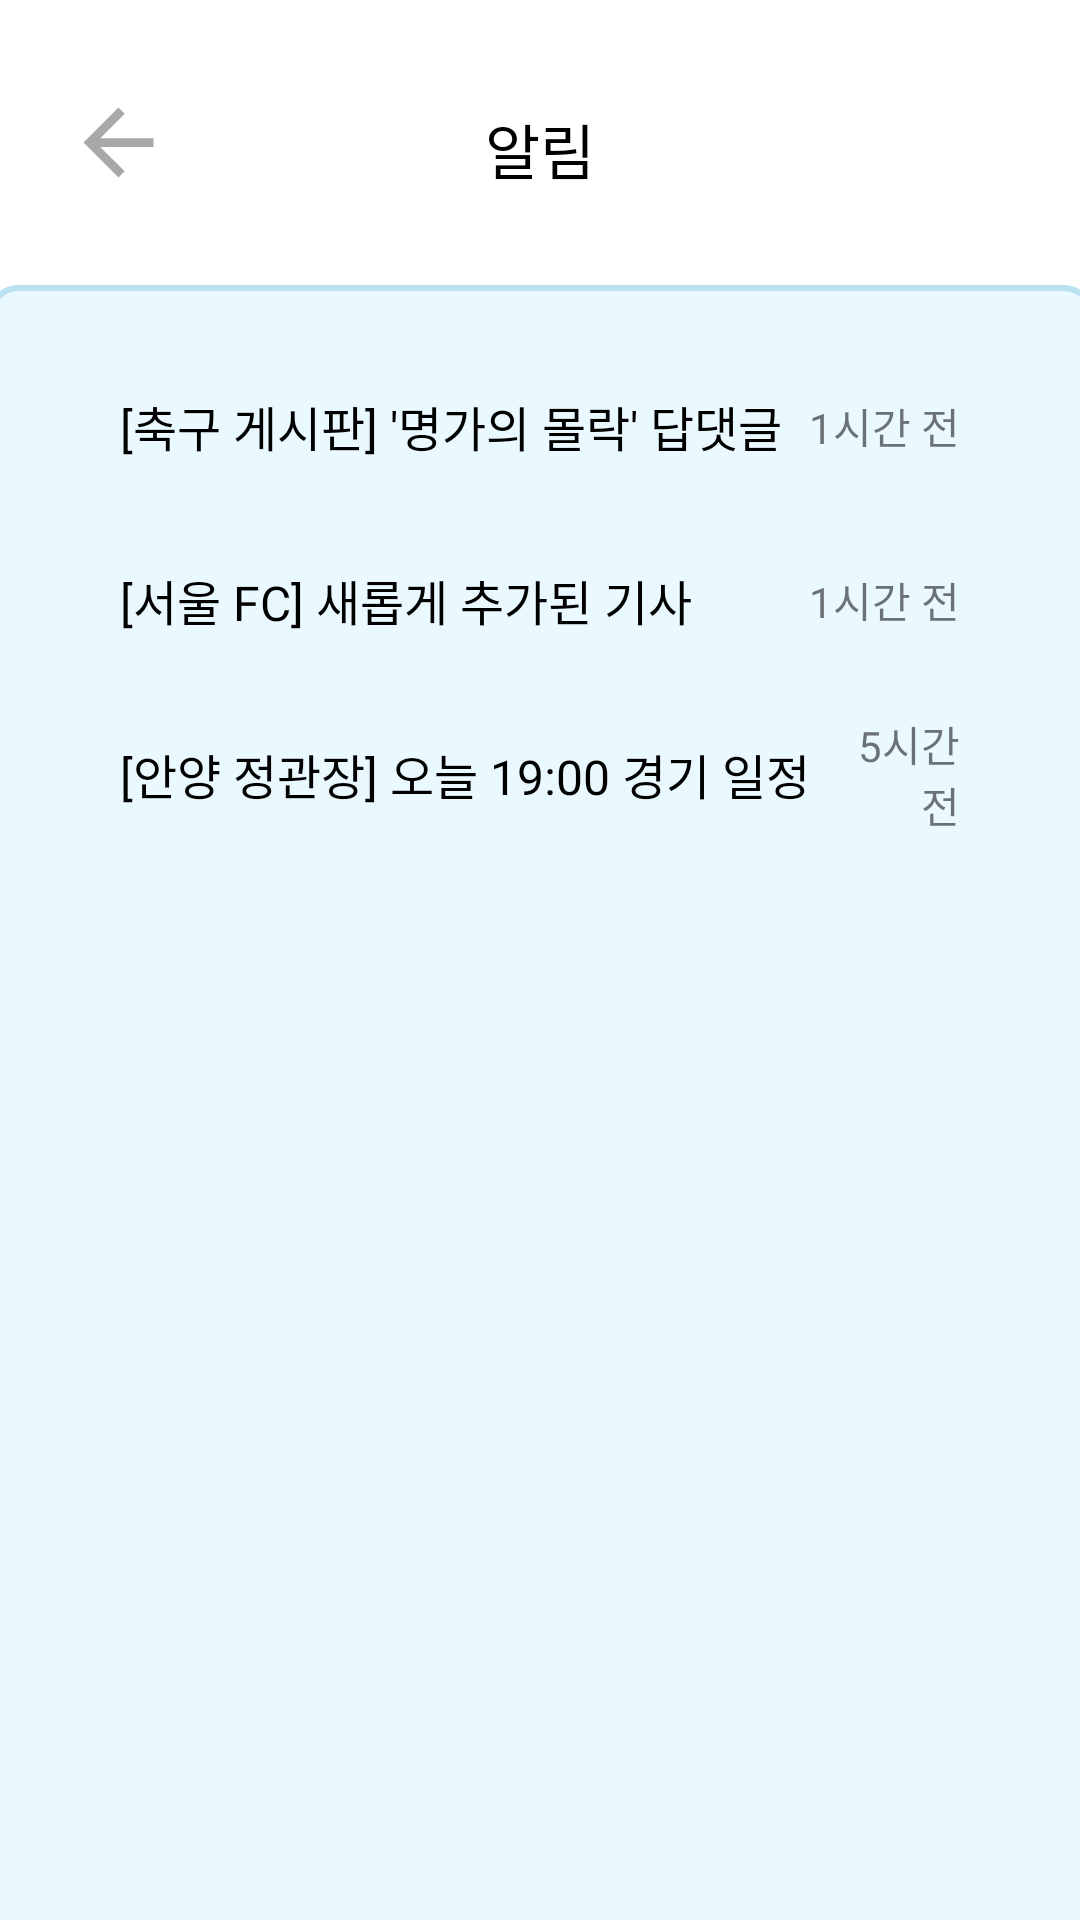

Here is an Android app screen rendered from its layout file. Give the layout XML and the strings, colors and styles it references.
<!-- AndroidManifest.xml: application theme Theme.UXDESIGN -->
<!-- res/layout/fragment_notice.xml -->
<?xml version="1.0" encoding="utf-8"?>
<androidx.constraintlayout.widget.ConstraintLayout xmlns:android="http://schemas.android.com/apk/res/android"
    android:layout_width="match_parent"
    android:layout_height="match_parent"
    xmlns:app="http://schemas.android.com/apk/res-auto"
    xmlns:tools="http://schemas.android.com/tools"
    tools:context=".feature.notice.NoticeFragment"
    android:background="@color/white"
    >

    <TextView
        android:layout_width="wrap_content"
        android:layout_height="wrap_content"
        android:text="알림"
        android:textColor="@color/black"
        android:textSize="20sp"
        android:fontFamily="@font/font_nanumsquare_bold"
        android:layout_marginTop="35dp"
        app:layout_constraintTop_toTopOf="parent"
        app:layout_constraintStart_toStartOf="parent"
        app:layout_constraintEnd_toEndOf="parent"
        />
    <Button
        android:id="@+id/btn_notice_back"
        android:layout_width="35dp"
        android:layout_height="35dp"
        android:layout_marginStart="22dp"
        android:layout_marginTop="30dp"
        android:background="@drawable/baseline_arrow_back_24"
        app:layout_constraintStart_toStartOf="parent"
        app:layout_constraintTop_toTopOf="parent" />

    <ImageView
        android:id="@+id/iv_notice_bg"
        android:layout_width="370dp"
        android:layout_height="600dp"
        android:src="@drawable/bg_postbackground"
        android:layout_marginTop="95dp"
        app:layout_constraintTop_toTopOf="parent"
        app:layout_constraintStart_toStartOf="parent"
        app:layout_constraintEnd_toEndOf="parent"
        />

    <TextView
        android:id="@+id/tv_notice_page"
        android:layout_width="wrap_content"
        android:layout_height="wrap_content"
        android:textSize="16sp"
        android:fontFamily="@font/font_nanumsquare_bold"
        android:textColor="@color/black"
        android:text="page 1"
        android:elevation="5dp"

        app:layout_constraintStart_toStartOf="parent"
        app:layout_constraintEnd_toEndOf="parent"
        app:layout_constraintBottom_toBottomOf="@id/iv_notice_bg"
        android:layout_marginBottom="20dp"
        />

    <ImageView
        android:layout_width="wrap_content"
        android:layout_height="wrap_content"
        android:src="@drawable/ic_board_title_next"
        android:elevation="5dp"

        app:layout_constraintStart_toEndOf="@id/tv_notice_page"
        android:layout_marginStart="22dp"
        app:layout_constraintTop_toTopOf="@id/tv_notice_page"
        app:layout_constraintBottom_toBottomOf="@id/tv_notice_page"
        />

    <LinearLayout
        android:id="@+id/ll_notice_1"
        android:layout_width="match_parent"
        android:layout_height="58dp"

        app:layout_constraintTop_toTopOf="@id/iv_notice_bg"
        android:layout_marginTop="18dp"
        android:layout_marginHorizontal="40dp"
        android:orientation="horizontal"
        >
        
        <TextView
            android:layout_width="wrap_content"
            android:layout_height="match_parent"
            android:fontFamily="@font/font_nanumsquare_regular"
            android:textSize="16sp"
            android:textColor="@color/black"
            android:gravity="center_vertical"
            android:text="[축구 게시판] '명가의 몰락' 답댓글"
            />

        <TextView
            android:layout_width="0dp"
            android:layout_height="match_parent"
            android:layout_weight="1"
            android:gravity="center_vertical"
            android:text="1시간 전"
            android:textAlignment="textEnd"
            tools:ignore="RtlCompat" />
    </LinearLayout>

    <LinearLayout
        android:id="@+id/ll_notice_2"
        android:layout_width="match_parent"
        android:layout_height="58dp"

        app:layout_constraintTop_toBottomOf="@id/ll_notice_1"
        android:layout_marginHorizontal="40dp"
        android:orientation="horizontal"
        >

        <TextView
            android:layout_width="wrap_content"
            android:layout_height="match_parent"
            android:fontFamily="@font/font_nanumsquare_regular"
            android:textSize="16sp"
            android:textColor="@color/black"
            android:gravity="center_vertical"
            android:text="[서울 FC] 새롭게 추가된 기사"
            />

        <TextView
            android:layout_width="0dp"
            android:layout_height="match_parent"
            android:layout_weight="1"
            android:gravity="center_vertical"
            android:text="1시간 전"
            android:textAlignment="textEnd"
            tools:ignore="RtlCompat" />
    </LinearLayout>

    <LinearLayout
        android:id="@+id/ll_notice_3"
        android:layout_width="match_parent"
        android:layout_height="58dp"

        app:layout_constraintTop_toBottomOf="@id/ll_notice_2"
        android:layout_marginHorizontal="40dp"
        android:orientation="horizontal"
        >

        <TextView
            android:layout_width="wrap_content"
            android:layout_height="match_parent"
            android:fontFamily="@font/font_nanumsquare_regular"
            android:textSize="16sp"
            android:textColor="@color/black"
            android:gravity="center_vertical"
            android:text="[안양 정관장] 오늘 19:00 경기 일정"
            />

        <TextView
            android:layout_width="0dp"
            android:layout_height="match_parent"
            android:layout_weight="1"
            android:gravity="center_vertical"
            android:text="5시간 전"
            android:textAlignment="textEnd"
            tools:ignore="RtlCompat" />
    </LinearLayout>



</androidx.constraintlayout.widget.ConstraintLayout>
<!-- resources referenced by this layout -->
<resources>
  <color name="black">#FF000000</color>
  <color name="white">#FFFFFFFF</color>
  <!-- drawable baseline_arrow_back_24 (drawable) -->
  <vector android:autoMirrored="true" android:height="25dp"
      android:tint="#A8A8A8" android:viewportHeight="24"
      android:viewportWidth="24" android:width="25dp" xmlns:android="http://schemas.android.com/apk/res/android">
      <path android:fillColor="@android:color/white" android:pathData="M20,11H7.83l5.59,-5.59L12,4l-8,8 8,8 1.41,-1.41L7.83,13H20v-2z"/>
  </vector>
  <!-- drawable bg_postbackground (drawable) -->
  <?xml version="1.0" encoding="utf-8"?>
  <shape xmlns:android="http://schemas.android.com/apk/res/android"
      android:shape="rectangle" >
      <corners android:radius="10dp"
          />
      <solid android:color="#EAF9FF"/>
      <stroke android:width="2dp" android:color="#BAE1EF"/>
  </shape>
  <!-- drawable ic_board_title_next (drawable) -->
  <vector xmlns:android="http://schemas.android.com/apk/res/android"
      android:width="16dp"
      android:height="18dp"
      android:viewportWidth="16"
      android:viewportHeight="18">
    <path
        android:pathData="M0,18L0,0L15.545,9"
        android:fillColor="#000000"/>
  </vector>
  <style name="Theme.UXDESIGN" parent="Base.Theme.UXDESIGN" />
  <style name="Base.Theme.UXDESIGN" parent="Theme.AppCompat.DayNight.NoActionBar">
          
          
      </style>
</resources>
